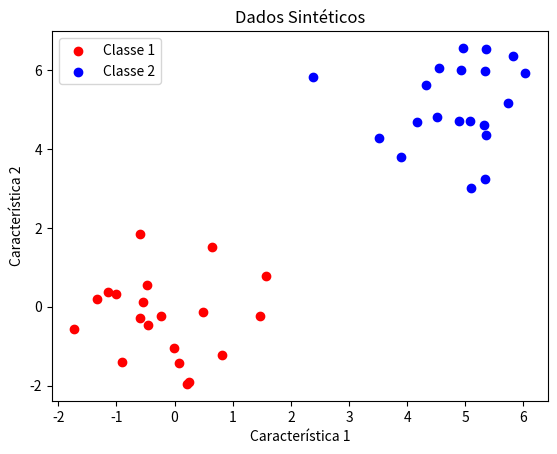

Python code for this plot:
import numpy as np
import matplotlib.pyplot as plt

# Definindo a semente para reprodutibilidade
np.random.seed(42)

# Gerando dados para a Classe 1
class1 = np.random.randn(20, 2)  # 20 amostras, 2 características

# Gerando dados para a Classe 2 (com alguma diferença nas médias para distinção)
class2 = np.random.randn(20, 2) + np.array([5, 5])  # Deslocamento adicionado

# Visualizando os dados sintéticos
plt.scatter(class1[:, 0], class1[:, 1], color='red', label='Classe 1')
plt.scatter(class2[:, 0], class2[:, 1], color='blue', label='Classe 2')
plt.title('Dados Sintéticos')
plt.xlabel('Característica 1')
plt.ylabel('Característica 2')
plt.legend()
plt.show()
